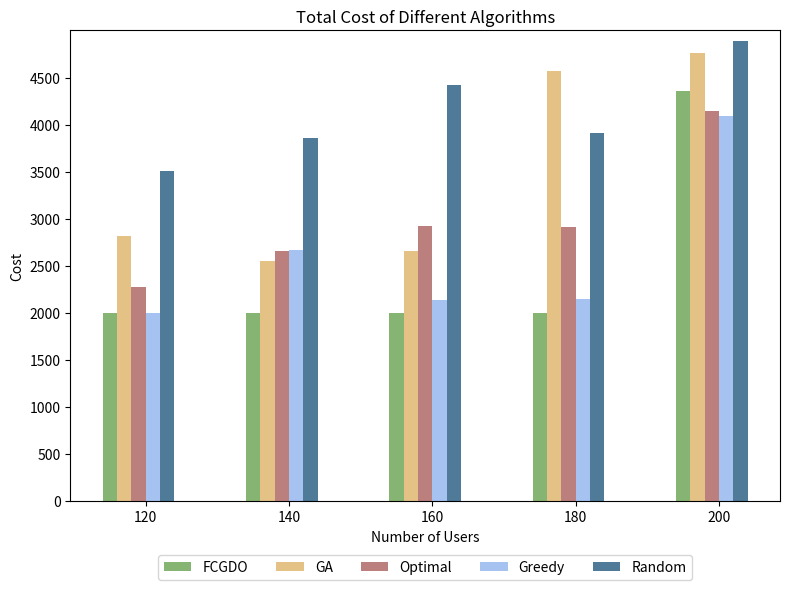

Here is the Python script that generated this plot:
import os
import numpy as np
import matplotlib.pyplot as plt

if __name__ == "__main__":

    # 输出结果文件夹
    output_folder = "simulation_results"
    os.makedirs(output_folder, exist_ok=True)

    # Example data
    execution_ratios = [120, 140, 160, 180, 200]  # 修改横坐标为 140, 160, 180, 200
    costs = {
        # 'Gurobi': [241.38, 226.93, 214.28, 321.43],
        'FCGDO': [2000.00, 2000.00, 2000.00, 2000.00, 4352.11],
        'GA': [2818.54, 2551.37, 2656.80, 4573.78, 4763.92],
        'Optimal': [2277.25, 2655.97, 2924.34, 2915.88, 4139.52],
        'Greedy': [2000.00, 2663.32, 2136.94, 2148.41, 4087.05],
        'Random': [3502.83, 3855.50, 4425.45, 3906.49, 4891.57]
    }

    # Plotting the bar chart
    fig, ax = plt.subplots(figsize=(8, 6))

    bar_width = 0.1
    index = np.arange(len(execution_ratios))

    colors = ['#86b573', '#e4c286', '#bb7f7e', '#a6c2f1', '#4f7b99']  # Colors slightly darker

    for i, (label, cost) in enumerate(costs.items()):
        ax.bar(index + i * bar_width, cost, bar_width, label=label, color=colors[i])

    ax.set_xlabel('Number of Users')
    ax.set_ylabel('Cost')
    ax.set_title('Total Cost of Different Algorithms')

    # 设置横坐标标签为 140, 160, 180, 200
    ax.set_xticks(index + bar_width * 2.5)
    ax.set_xticklabels([f'{x}' for x in execution_ratios])

    # 设置纵坐标从0开始，每次增大0.05
    ax.set_ylim(0, 5000)  # 设置纵坐标范围
    ax.set_yticks(np.arange(0, 5000, 500))  # 设置纵坐标刻度

    # 调整图例位置，放置在图像下方
    ax.legend(loc='upper center', bbox_to_anchor=(0.5, -0.1), ncol=5)

    # 调整布局
    plt.tight_layout()
    # 保存图片到指定文件夹
    image_path = os.path.join(output_folder, 'Total_cost.png')
    plt.savefig(image_path, transparent=False)
    plt.show()

